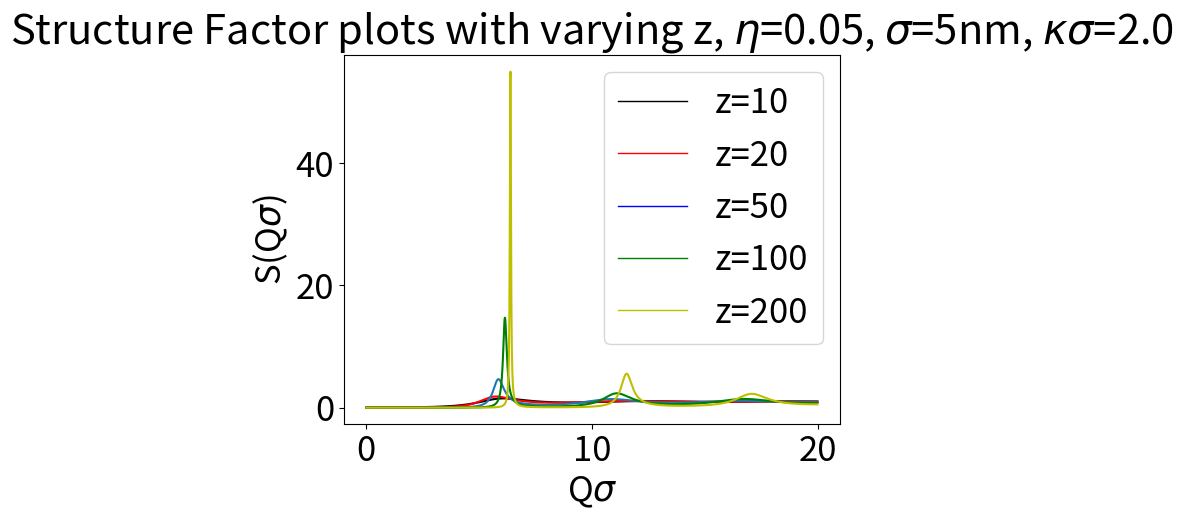

This figure's Python source:
import math
import numpy as np
import cmath as cm
import pylab
from matplotlib.patches import Patch
from matplotlib.lines import Line2D

pi=np.pi
##eta=0.3 #initial value
k=2. # k=kappa*sigma
T=298
epsilon=78.3
epsilon0=8.85*10**(-12)
sigma=5*10**(-9)
##psi0=72*10**(-3) # initial
##psi0=z*1.6*10**(-19)/(pi*epsilon0*epsilon*sigma*(2.+k))
beta=1/(1.38064852*10**(-23)*T)
sin=math.sin
cos=math.cos
sinh=math.sinh
cosh=math.cosh
exp=math.exp
rad=math.degrees

def S(K, eta, z):
        psi0=z*1.6*10**(-19.)/(pi*epsilon0*epsilon*sigma*(2.+k))
        gamma=beta*pi*epsilon0*epsilon*sigma*psi0**2/exp(-k)

        delta=1-eta

        alpha1=-(2*eta+1)*delta/k
        alpha2=(14*eta**2-4*eta-1)/k**2
        alpha3=36*eta**2/k**4

        beta1=-(eta**2+7*eta+1)*delta/k
        beta2=9*eta*(eta**2+4*eta-2)/k**2
        beta3=12*eta*(2*eta**2+8*eta-1)/k**4

        nu1=-(eta**3+3*eta**2+45*eta+5)*delta/k
        nu2=(2*eta**3+3*eta**2+42*eta-20)/k**2
        nu3=(2*eta**3+30*eta-5)/k**4
        nu4=nu1+24*eta*k*nu3
        nu5=6*eta*(nu2+4*nu3)

        phi1=6*eta/k
        phi2=delta-12*eta/k**2

        tau1=(eta+5)/(5*k)
        tau2=(eta+2)/k**2
        tau3=-12*eta*gamma*exp(-k)*(tau1+tau2)
        tau4=3*eta*k**2*(tau1**2-tau2**2)
        tau5=3*eta*(eta+8)/10-2*(2*eta+1)**2/k**2

        a1=(24*eta*gamma*exp(-k)*(alpha1+alpha2+(1+k)*alpha3)-(2*eta+1)**2)/delta**4
        a2=24*eta*(alpha3*(sinh(k)-k*cosh(k))+alpha2*sinh(k)-alpha1*cosh(k))/delta**4
        a3=24*eta*((2*eta+1)**2/k**2-delta**2/2+alpha3*(cosh(k)-1-k*sinh(k))-alpha1*sinh(k)+alpha2*cosh(k))/delta**4

        b1=(3*eta*(eta+2)**2/2-12*eta*gamma*exp(-k)*(beta1+beta2+(1+k)*beta3))/delta**4
        b2=12*eta*(beta3*(k*cosh(k)-sinh(k))-beta2*sinh(k)+beta1*cosh(k))/delta**4
        b3=12*eta*(delta**2*(eta+2)/2-3*eta*(eta+2)**2/k**2-beta3*(cosh(k)-1-k*sinh(k))+beta1*sinh(k)-beta2*cosh(k))/delta**4

        v1=((2*eta+1)*(eta**2-2*eta+10)/4-gamma*exp(-k)*(nu4+nu5))/(5*delta**4)
        v2=(nu4*cosh(k)-nu5*sinh(k))/(5*delta**4)
        v3=((eta**3-6*eta**2+5)*delta-6*eta*(2*eta**3-3*eta**2+18*eta+10)/k**2+24*eta*nu3+nu4*sinh(k)-nu5*cosh(k))/(5*delta**4)

        p1=(gamma*exp(-k)*(phi1-phi2)**2-(eta+2)/2)/delta**2
        p2=((phi1**2+phi2**2)*sinh(k)+2*phi1*phi2*cosh(k))/delta**2
        p3=((phi1**2+phi2**2)*cosh(k)+2*phi1*phi2*sinh(k)+phi1**2-phi2**2)/delta**2

        t1=tau3+tau4*a1+tau5*b1
        t2=tau4*a2+tau5*b2+12*eta*(tau1*cosh(k)-tau2*sinh(k))
        t3=tau4*a3+tau5*b3+12*eta*(tau1*sinh(k)-tau2*(cosh(k)-1))-2*eta*(eta+10)/5-1

        mu1=t2*a2-12*eta*v2**2
        mu2=t1*a2+t2*a1-24*eta*v1*v2
        mu3=t2*a3+t3*a2-24*eta*v2*v3
        mu4=t1*a1-12*eta*v1**2
        mu5=t1*a3+t3*a1-24*eta*v1*v3
        mu6=t3*a3-12*eta*v3**2

        lambda1=12*eta*p2**2
        lambda2=24*eta*p1*p2-2*b2
        lambda3=24*eta*p2*p3
        lambda4=12*eta*p1**2-2*b1
        lambda5=24*eta*p1*p3-2*b3-k**2
        lambda6=12*eta*p3**2

        omega16=mu1*lambda6-mu6*lambda1
        omega13=mu1*lambda3-mu3*lambda1
        omega36=mu3*lambda6-mu6*lambda3
        omega15=mu1*lambda5-mu5*lambda1
        omega35=mu3*lambda5-mu5*lambda3
        omega26=mu2*lambda6-mu6*lambda2
        omega12=mu1*lambda2-mu2*lambda1
        omega14=mu1*lambda4-mu4*lambda1
        omega34=mu3*lambda4-mu4*lambda3
        omega25=mu2*lambda5-mu5*lambda2
        omega24=mu2*lambda4-mu4*lambda2

        omega4=omega16**2-omega13*omega36
        omega3=2*omega16*omega15-omega13*(omega35+omega26)-omega12*omega36
        omega2=omega15**2+2*omega16*omega14-omega13*(omega34+omega25)-omega12*(omega35+omega26)
        omega1=2*omega15*omega14-omega13*omega24-omega12*(omega34+omega25)
        omega0=omega14**2-omega12*omega24

        O=[omega0, omega1, omega2, omega3, omega4]

        def Roots(Pol):
                a, b, c, d, e=Pol[0], Pol[1], Pol[2], Pol[3], Pol[4]
                Delta1=2*c**3-9*b*c*d+27*b**2*e+27*a*d**2-72*a*c*e
                Delta0=c**2-3*b*d+12*a*e
                p=(8*a*c-3*b**2)/(8*a**2)
                q=(b**3-4*a*b*c+8*a**2*d)/(8*a**3)
                Q=((Delta1+cm.sqrt(Delta1**2-4*Delta0**3))/2.)**(1/3.)
                S=0.5*cm.sqrt(-2.*p/3.+(Q+Delta0/Q)/(3*a))
                x1=-b/(4*a)-S+0.5*cm.sqrt(-4*S**2-2*p+q/S)
                x2=-b/(4*a)-S-0.5*cm.sqrt(-4*S**2-2*p+q/S)
                x3=-b/(4*a)+S+0.5*cm.sqrt(-4*S**2-2*p-q/S)
                x4=-b/(4*a)+S-0.5*cm.sqrt(-4*S**2-2*p-q/S)
                return[x1, x2, x3, x4]

        R=Roots(O[::-1])
        F=R[2:]
        F1=F[1]
        C=-(omega16*F1**2+omega15*F1+omega14)/(omega13*F1+omega12)
        B=b1+b2*C+b3*F1
        A=a1+a2*C+a3*F1
        def a(K): return A*(sin(K)-K*cos(K))/K**3+B*((2/K**2-1)*K*cos(K)+2*sin(K)-2/K)/K**3+eta*A*(24/K**3+4*(1-6/K**2)*sin(K)-(1-12/K**2+24/K**4)*K*cos(K))/(2*K**3)+C*(k*cosh(k)*sin(K)-K*sinh(k)*cos(K))/(K*(K**2+k**2))+F1*(k*sinh(k)*sin(K)-K*(cosh(k)*cos(K)-1))/(K*(K**2+k**2))+F1*(cos(K)-1)/K**2-gamma*exp(-k)*(k*sin(K)+K*cos(K))/(K*(K**2+k**2))
        return 1./(1-24*eta*a(K))



Z=[10, 20, 50, 100, 200]
col=['k-', 'r-', '-', 'g-', 'y-']
pylab.rcParams.update({'font.size':25})


legend_elements = [Line2D([0], [0], color='k', lw=1, label='z=10'),
                   Line2D([0], [0], color='r', lw=1, label='z=20'),
                   Line2D([0], [0], color='b', lw=1, label='z=50'),
                   Line2D([0], [0], color='g', lw=1, label='z=100'),
                   Line2D([0], [0], color='y', lw=1, label='z=200')]

for i in range(len(Z)):        
        X=np.arange(0.01, 20, 0.01)
        Y=[S(x, 0.3, Z[i]) for x in X]
        pylab.plot(X, Y, col[i])
pylab.xlabel("Q$\sigma$")
pylab.ylabel("S(Q$\sigma$)")
##pylab.title("Structure Factor for z=20, $\eta$=0.3")
pylab.title("Structure Factor plots with varying z, $\eta$=0.05, $\sigma$=5nm, $\kappa$$\sigma$=2.0")
pylab.legend(handles=legend_elements)
pylab.show()

##import pylab
##
##def F(q, R): return (4*np.pi*R**3)*(np.sin(q*R)-q*R*np.cos(q*R))/(q*R)**3
##def P(q, R): return F(q, R)**2

def F(q): return (4*pi*R**3)*(sin(q*R)-q*R*cos(q*R))/(q*R)**3
##def F(q): return (sin(q)-q*cos(q))/q**3
def P(q): return F(q)*F(q)
def I(q): return S(q, 0.3, 20)*P(q)

##X=np.linspace(0.1, 20, 1000)
##Y1=[S(q, 0.03, 20) for q in X]
##Y2=[P(q) for q in X]
##Y3=[I(q) for q in X]
####pylab.plot(X, Y1, 'k-')
##pylab.plot(X, Y2, 'r--')
####pylab.plot(X, Y3, '-')
##pylab.xlim(0, 5)
##pylab.show()

##R=1
##pylab.rcParams.update({'font.size':25})
##
##X=np.linspace(0.01, 20, 1000)
##Y=[np.log(P(x)) for x in X]
##pylab.plot(X, Y, 'k-')
##pylab.ylabel("log(P(Q$\sigma$))")
##pylab.xlabel("Q$\sigma$")
##pylab.title("Form Factor")
##pylab.text(4.19, -15, '4.49', style='italic')
##pylab.text(7, -15, '7.73', style='italic')
##pylab.show()


##import matplotlib.pyplot as plt
##from mpl_toolkits.mplot3d import Axes3D
##
##Eta=np.linspace(0.01, 0.3, 100)
##X=np.linspace(3, 7, 100)
##fig=plt.figure()
##ax=plt.axes(projection='3d')
##for eta in Eta:
##        Z=[S(X[i], eta, 50) for i in range(len(Eta))]
##        ax.plot3D([eta]*100, X, Z, 'red')
##
##ax.set_ylabel('Q$\sigma$')
##ax.set_xlabel('$\eta$')
##ax.set_zlabel('S(Q$\sigma$)')
##plt.title('Isometric plot, $\psi_0$=180 mV, k=2, z=50')
##plt.show()



